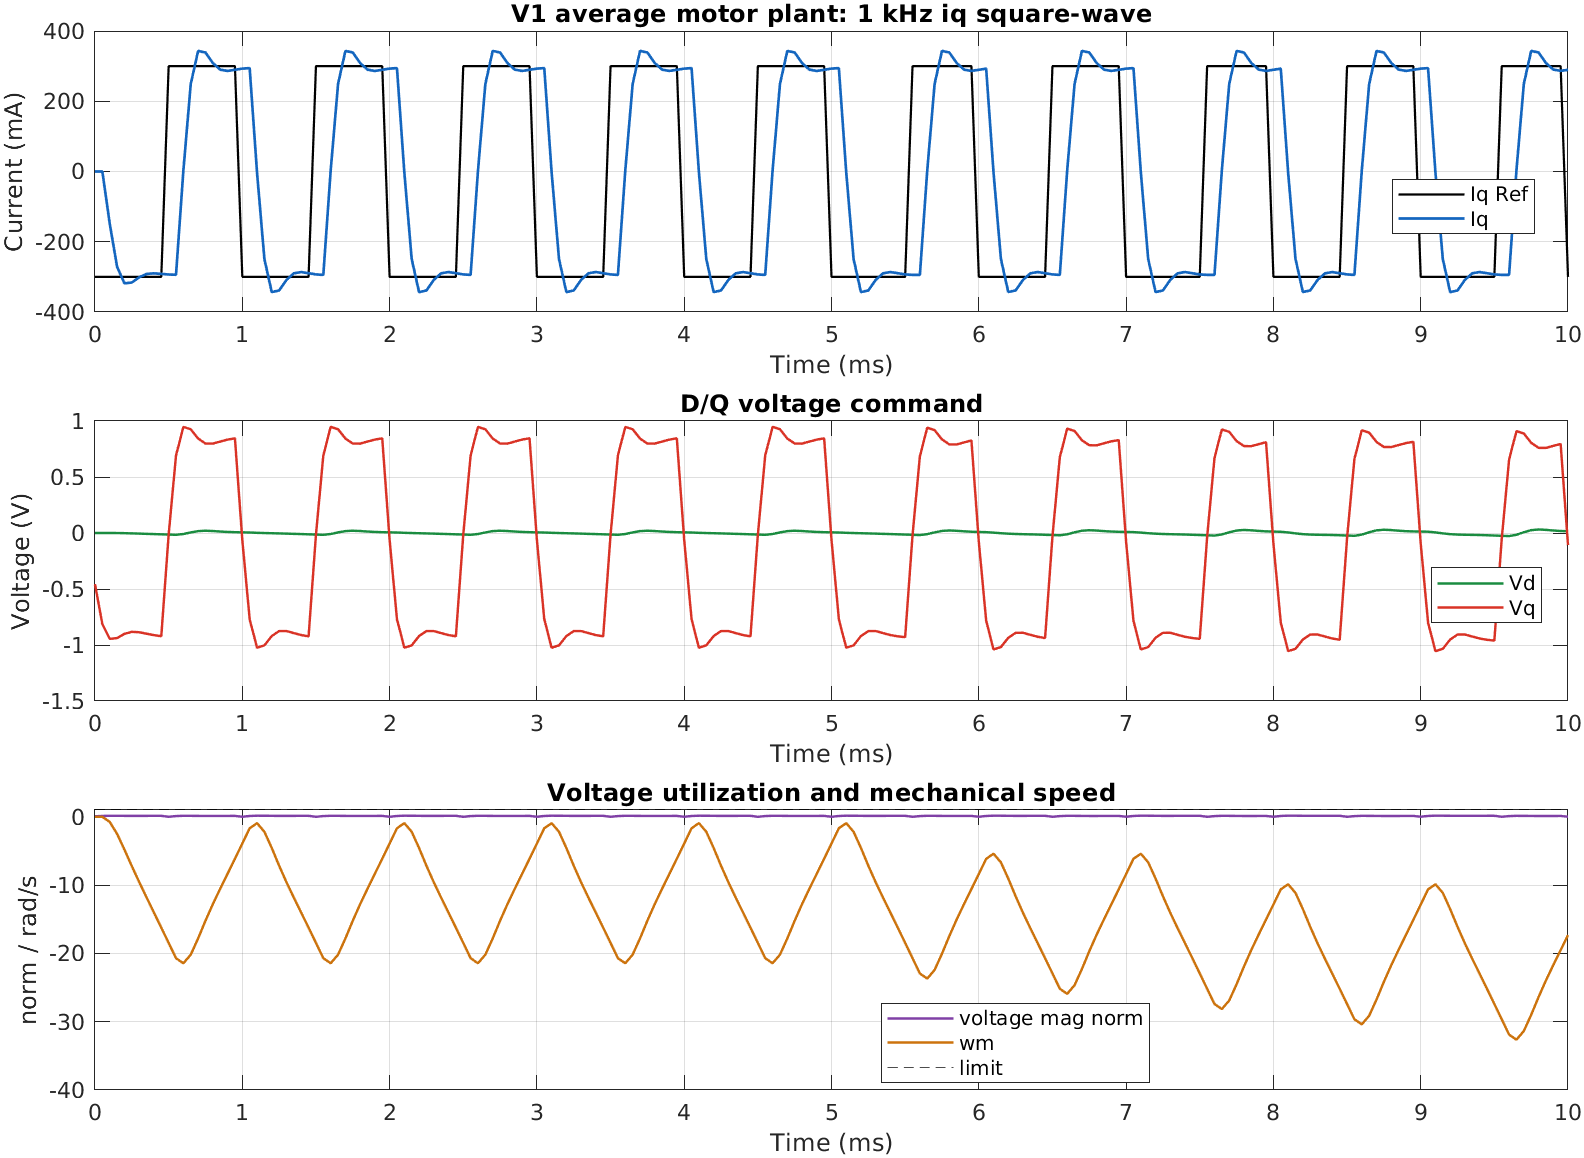

The table this chart was drawn from, first rows:
time_s, iq_ref_a, id_a, iq_a, vd_v, vq_v, voltage_mag_norm, wm_rad_per_s
0, -0.3, 0, 0, 0, -0.457, 0.07333, 0
5e-05, -0.3, 0, 0, 0, -0.8141, 0.1306, 0
0.0001, -0.3, 1.765968e-05, -0.1485, -2.689935e-05, -0.9451, 0.1517, -0.7485
0.00015, -0.3, 0.0002302, -0.2714, -0.0003717, -0.9383, 0.1506, -2.5
0.0002, -0.3, 0.0007905, -0.3184, -0.001499, -0.9007, 0.1445, -4.806
0.00025, -0.3, 0.001404, -0.3161, -0.003375, -0.8823, 0.1416, -7.221
0.0003, -0.3, 0.001728, -0.301, -0.00554, -0.8861, 0.1422, -9.554
0.00035, -0.3, 0.001771, -0.2917, -0.007662, -0.8992, 0.1443, -11.8
0.0004, -0.3, 0.001736, -0.2899, -0.009718, -0.9118, 0.1463, -14.01
0.00045, -0.3, 0.001747, -0.2916, -0.0118, -0.9213, 0.1479, -16.23
0.0005, 0.3, 0.001799, -0.2933, -0.01396, -0.01481, 0.003266, -18.46
0.00055, 0.3, 0.001845, -0.294, -0.01617, 0.6926, 0.1112, -20.7
0.0006, 0.3, -0.004205, 0.00302, -0.009155, 0.9474, 0.152, -21.45
0.00065, 0.3, -0.0103, 0.2491, 0.005143, 0.9262, 0.1486, -20.18
0.0007, 0.3, -0.009936, 0.3433, 0.01685, 0.8433, 0.1354, -17.81
0.00075, 0.3, -0.004481, 0.3387, 0.02037, 0.7987, 0.1282, -15.21
0.0008, 0.3, 0.000851, 0.3087, 0.01758, 0.7983, 0.1281, -12.78
0.00085, 0.3, 0.003194, 0.29, 0.013, 0.8164, 0.131, -10.53
0.0009, 0.3, 0.003044, 0.2863, 0.009429, 0.8339, 0.1338, -8.334
0.00095, 0.3, 0.002091, 0.2896, 0.007256, 0.8453, 0.1357, -6.136
0.001, -0.3, 0.001446, 0.2929, 0.005749, -0.06133, 0.009885, -3.912
0.00105, -0.3, 0.001312, 0.2943, 0.004232, -0.7694, 0.1235, -1.672
0.0011, -0.3, 0.001973, -0.002755, 0.001662, -1.024, 0.1644, -0.9268
0.00115, -0.3, 0.001796, -0.2491, -0.0004164, -1.003, 0.161, -2.19
0.0012, -0.3, 0.001414, -0.3434, -0.001973, -0.9201, 0.1476, -4.564
0.00125, -0.3, 0.001449, -0.3387, -0.00371, -0.8756, 0.1405, -7.157
0.0013, -0.3, 0.001601, -0.3086, -0.005667, -0.8754, 0.1405, -9.587
0.00135, -0.3, 0.001642, -0.2898, -0.007636, -0.8938, 0.1434, -11.84
0.0014, -0.3, 0.001657, -0.2863, -0.009614, -0.9113, 0.1462, -14.03
0.00145, -0.3, 0.001732, -0.2896, -0.0117, -0.9226, 0.1481, -16.23
0.0015, 0.3, 0.001829, -0.293, -0.01391, -0.01586, 0.003385, -18.46
0.00155, 0.3, 0.001886, -0.2944, -0.01618, 0.6923, 0.1111, -20.7
0.0016, 0.3, -0.004179, 0.002653, -0.009182, 0.9475, 0.1521, -21.44
0.00165, 0.3, -0.0103, 0.249, 0.005119, 0.9263, 0.1487, -20.18
0.0017, 0.3, -0.009945, 0.3433, 0.01684, 0.8434, 0.1354, -17.81
0.00175, 0.3, -0.00449, 0.3388, 0.02037, 0.7987, 0.1282, -15.21
0.0018, 0.3, 0.0008469, 0.3088, 0.01759, 0.7982, 0.1281, -12.78
0.00185, 0.3, 0.003194, 0.29, 0.01301, 0.8164, 0.131, -10.53
0.0019, 0.3, 0.003045, 0.2863, 0.009429, 0.8339, 0.1338, -8.334
0.00195, 0.3, 0.002092, 0.2895, 0.007255, 0.8453, 0.1357, -6.136
0.002, -0.3, 0.001446, 0.2929, 0.005748, -0.06133, 0.009885, -3.912
0.00205, -0.3, 0.001311, 0.2943, 0.004232, -0.7694, 0.1235, -1.672
0.0021, -0.3, 0.001973, -0.002754, 0.001662, -1.024, 0.1644, -0.9266
0.00215, -0.3, 0.001795, -0.2491, -0.0004162, -1.003, 0.161, -2.189
0.0022, -0.3, 0.001414, -0.3434, -0.001973, -0.9201, 0.1476, -4.563
0.00225, -0.3, 0.001449, -0.3387, -0.00371, -0.8756, 0.1405, -7.157
0.0023, -0.3, 0.001601, -0.3086, -0.005667, -0.8754, 0.1405, -9.587
0.00235, -0.3, 0.001642, -0.2898, -0.007635, -0.8938, 0.1434, -11.84
0.0024, -0.3, 0.001657, -0.2863, -0.009614, -0.9113, 0.1462, -14.03
0.00245, -0.3, 0.001732, -0.2896, -0.0117, -0.9226, 0.1481, -16.23
0.0025, 0.3, 0.001829, -0.293, -0.01391, -0.01586, 0.003385, -18.46
0.00255, 0.3, 0.001886, -0.2944, -0.01618, 0.6923, 0.1111, -20.7
0.0026, 0.3, -0.004179, 0.002653, -0.009182, 0.9475, 0.1521, -21.44
0.00265, 0.3, -0.0103, 0.249, 0.005119, 0.9263, 0.1487, -20.18
0.0027, 0.3, -0.009945, 0.3433, 0.01684, 0.8434, 0.1354, -17.81
0.00275, 0.3, -0.00449, 0.3388, 0.02037, 0.7987, 0.1282, -15.21
0.0028, 0.3, 0.0008472, 0.3088, 0.01759, 0.7982, 0.1281, -12.78
0.00285, 0.3, 0.003194, 0.29, 0.01301, 0.8164, 0.131, -10.53
0.0029, 0.3, 0.003045, 0.2863, 0.009429, 0.8339, 0.1338, -8.334
0.00295, 0.3, 0.002092, 0.2895, 0.007255, 0.8453, 0.1357, -6.135
... 141 more rows
